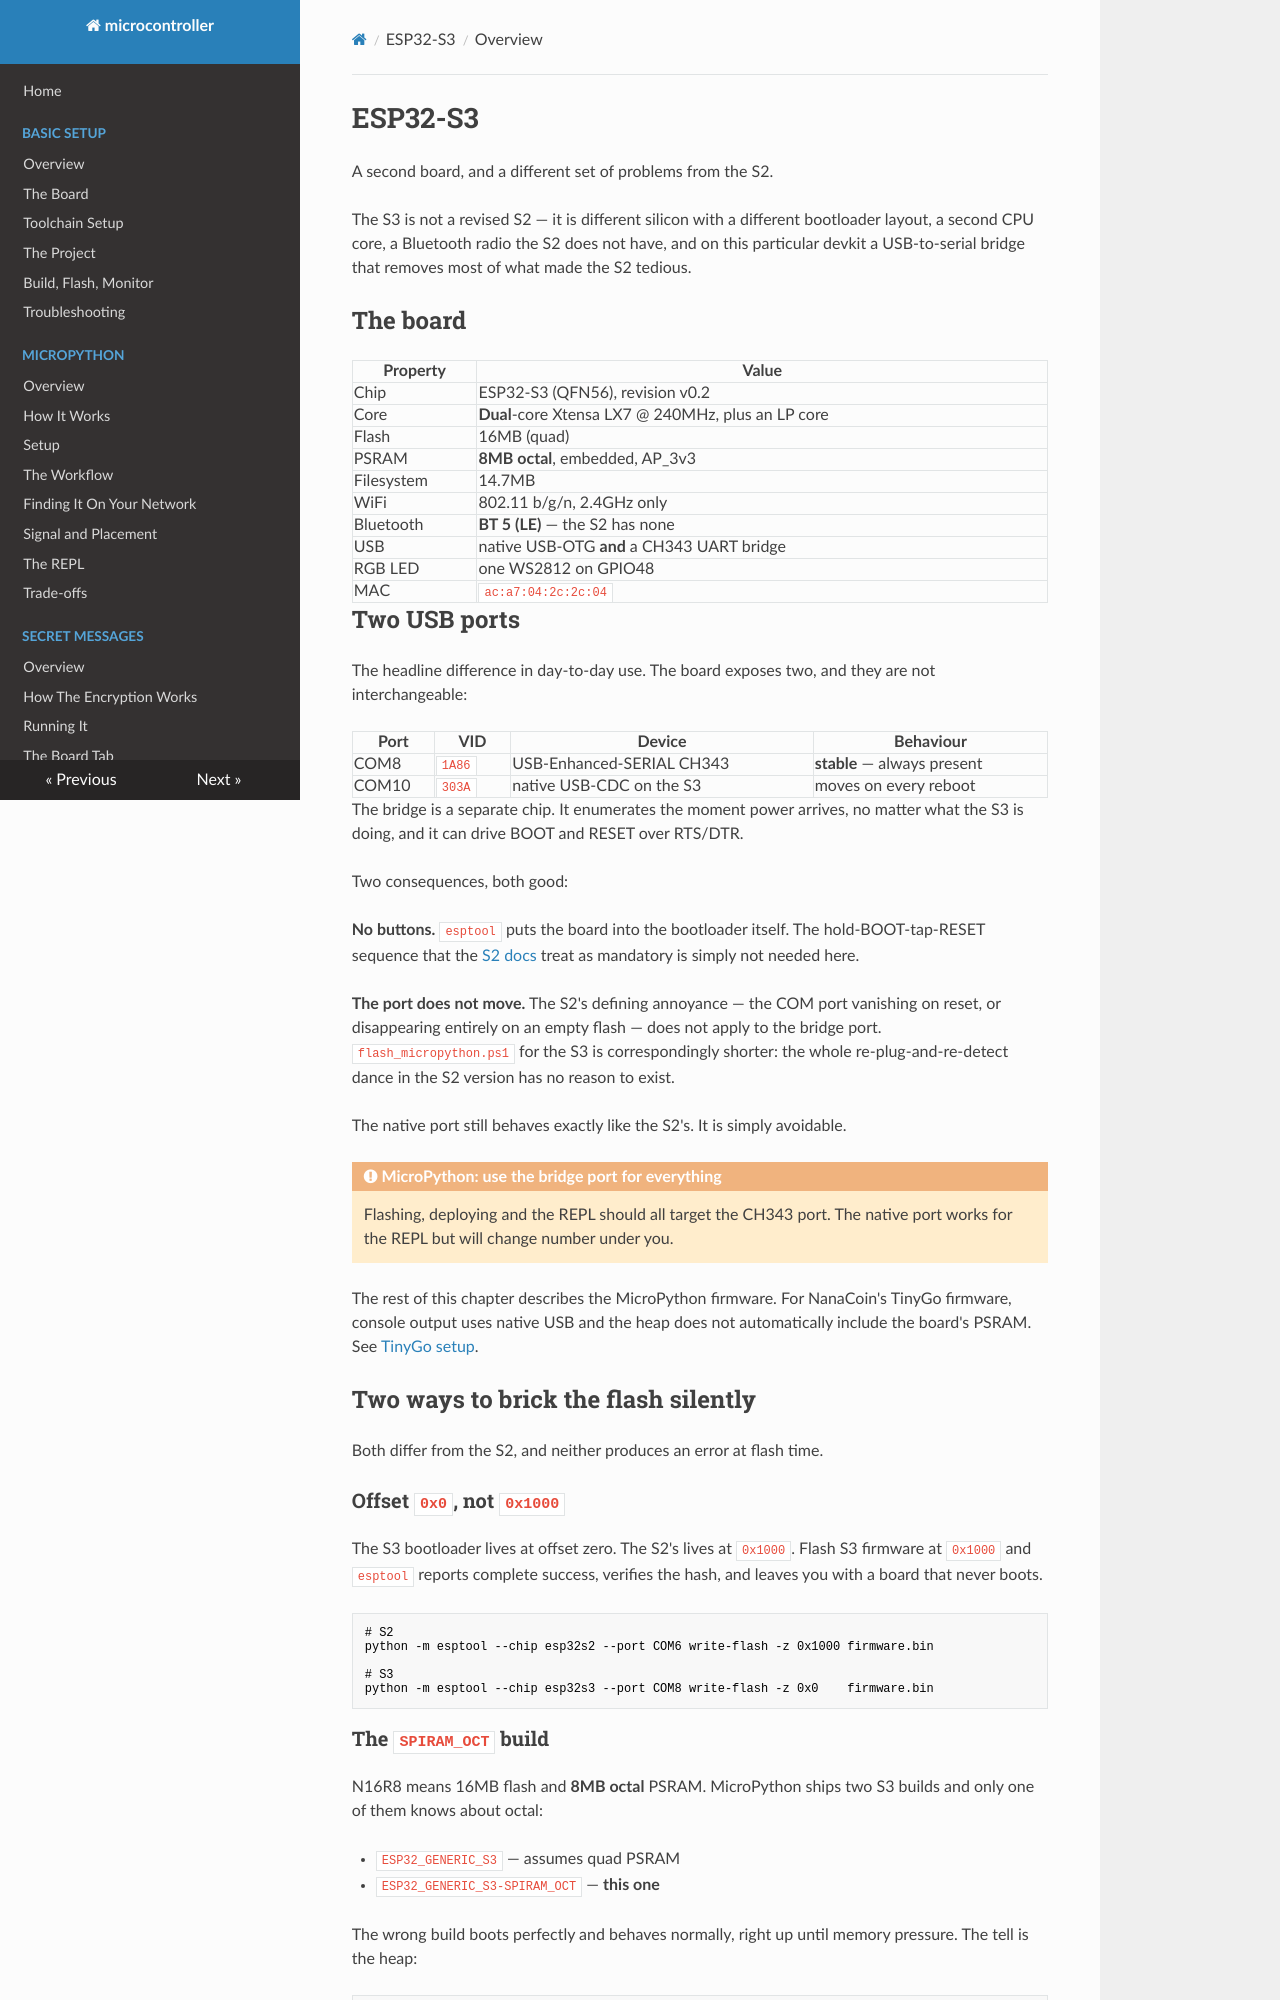

repository: matthewdeanmartin/microcontroller · page: esp32s3/index.html · generator: mkdocs

# ESP32-S3

A second board, and a different set of problems from the S2.

The S3 is not a revised S2 — it is different silicon with a different bootloader
layout, a second CPU core, a Bluetooth radio the S2 does not have, and on this
particular devkit a USB-to-serial bridge that removes most of what made the S2
tedious.

## The board

| Property | Value |
|----------|-------|
| Chip | ESP32-S3 (QFN56), revision v0.2 |
| Core | **Dual**-core Xtensa LX7 @ 240MHz, plus an LP core |
| Flash | 16MB (quad) |
| PSRAM | **8MB octal**, embedded, AP_3v3 |
| Filesystem | 14.7MB |
| WiFi | 802.11 b/g/n, 2.4GHz only |
| Bluetooth | **BT 5 (LE)** — the S2 has none |
| USB | native USB-OTG **and** a CH343 UART bridge |
| RGB LED | one WS2812 on GPIO48 |
| MAC | `ac:a7:04:2c:2c:04` |

## Two USB ports

The headline difference in day-to-day use. The board exposes two, and they are
not interchangeable:

| Port | VID | Device | Behaviour |
|---|---|---|---|
| COM8 | `1A86` | USB-Enhanced-SERIAL CH343 | **stable** — always present |
| COM10 | `303A` | native USB-CDC on the S3 | moves on every reboot |

The bridge is a separate chip. It enumerates the moment power arrives, no
matter what the S3 is doing, and it can drive BOOT and RESET over RTS/DTR.

Two consequences, both good:

**No buttons.** `esptool` puts the board into the bootloader itself. The
hold-BOOT-tap-RESET sequence that the [S2 docs](../basic_setup/the_board.md)
treat as mandatory is simply not needed here.

**The port does not move.** The S2's defining annoyance — the COM port vanishing
on reset, or disappearing entirely on an empty flash — does not apply to the
bridge port. `flash_micropython.ps1` for the S3 is correspondingly shorter: the
whole re-plug-and-re-detect dance in the S2 version has no reason to exist.

The native port still behaves exactly like the S2's. It is simply avoidable.

!!! warning "MicroPython: use the bridge port for everything"

    Flashing, deploying and the REPL should all target the CH343 port. The
    native port works for the REPL but will change number under you.

The rest of this chapter describes the MicroPython firmware. For NanaCoin's
TinyGo firmware, console output uses native USB and the heap does not
automatically include the board's PSRAM. See [TinyGo setup](../tinygo/setup.md).

## Two ways to brick the flash silently

Both differ from the S2, and neither produces an error at flash time.

### Offset `0x0`, not `0x1000`

The S3 bootloader lives at offset zero. The S2's lives at `0x1000`. Flash S3
firmware at `0x1000` and `esptool` reports complete success, verifies the hash,
and leaves you with a board that never boots.

```powershell
# S2
python -m esptool --chip esp32s2 --port COM6 write-flash -z 0x1000 firmware.bin

# S3
python -m esptool --chip esp32s3 --port COM8 write-flash -z 0x0    firmware.bin
```
